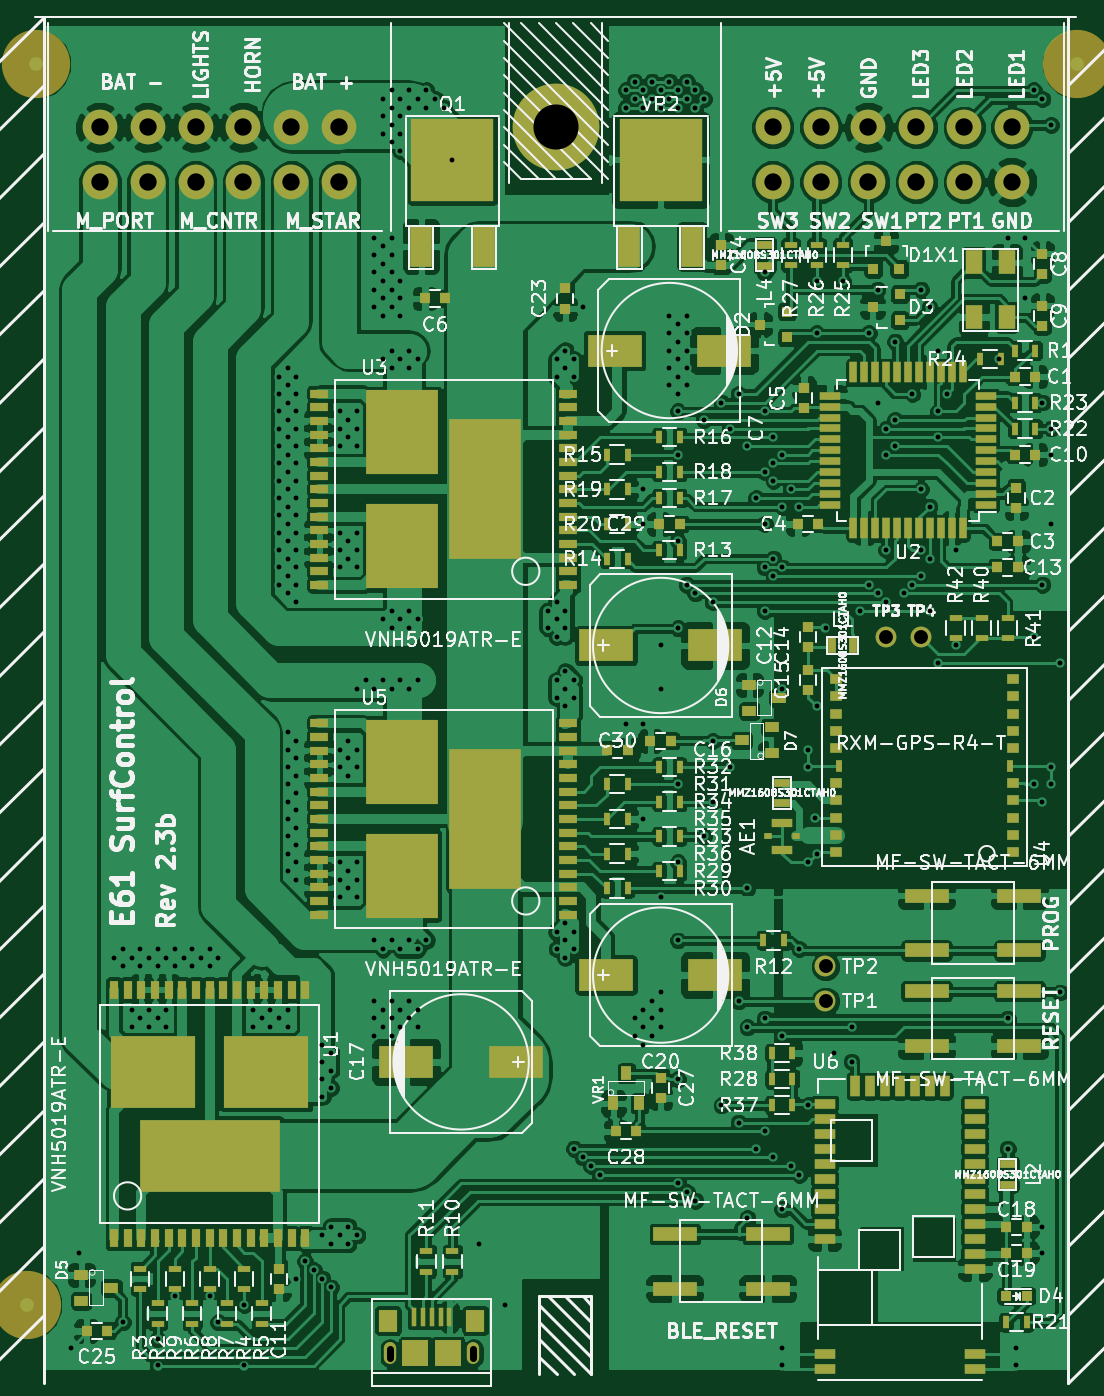
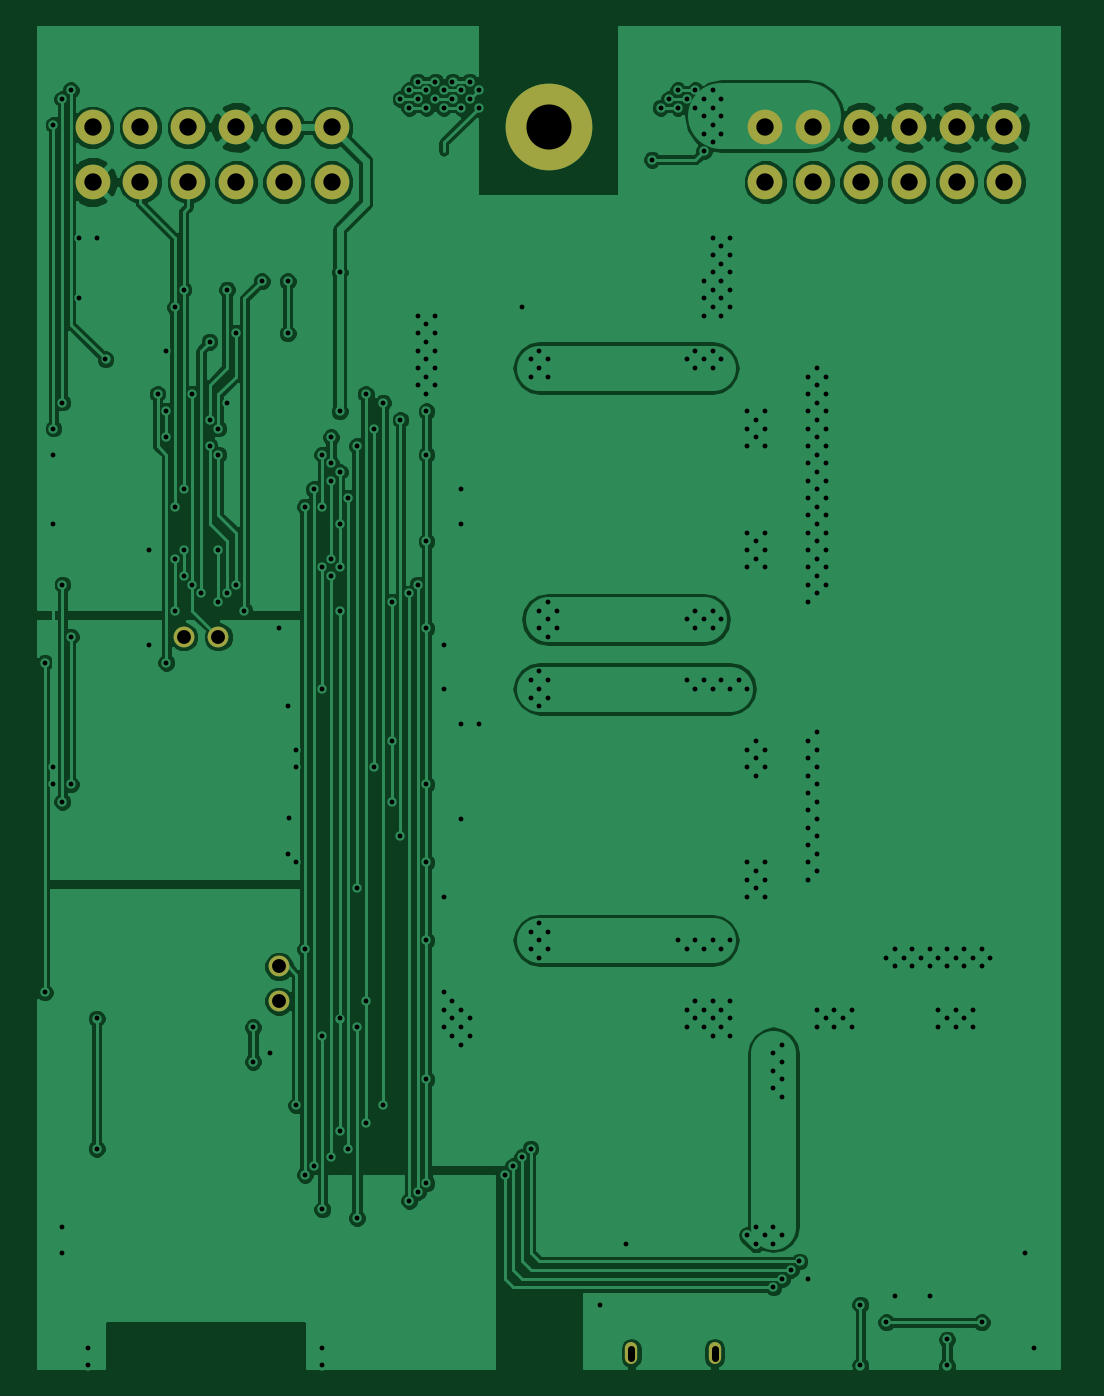
Circuit board: 9 layer files. Board 76.8 x 98.2 mm.
- bottom_copper: surfcontrol-B.Cu.gbl (108607 bytes)
- bottom_mask: surfcontrol-B.Mask.gbs (1151 bytes)
- paste: surfcontrol-B.Paste.gbp (284 bytes)
- bottom_silk: surfcontrol-B.SilkS.gbo (285 bytes)
- top_copper: surfcontrol-F.Cu.gtl (393389 bytes)
- top_mask: surfcontrol-F.Mask.gts (12327 bytes)
- paste: surfcontrol-F.Paste.gtp (11362 bytes)
- top_silk: surfcontrol-F.SilkS.gto (160855 bytes)
- drill: surfcontrol.drl (6985 bytes)

=== bottom_copper: surfcontrol-B.Cu.gbl (108607 bytes, source omitted) ===
=== bottom_mask: surfcontrol-B.Mask.gbs ===
G04 #@! TF.FileFunction,Soldermask,Bot*
%FSLAX46Y46*%
G04 Gerber Fmt 4.6, Leading zero omitted, Abs format (unit mm)*
G04 Created by KiCad (PCBNEW 4.0.4+dfsg1-stable) date Sun Apr 30 12:20:09 2017*
%MOMM*%
%LPD*%
G01*
G04 APERTURE LIST*
%ADD10C,0.150000*%
%ADD11C,1.524000*%
%ADD12C,2.540000*%
%ADD13C,6.350000*%
%ADD14O,0.900000X1.600000*%
G04 APERTURE END LIST*
D10*
D11*
X97230000Y-99520000D03*
X97230000Y-102060000D03*
X104215000Y-75390000D03*
X101675000Y-75390000D03*
D12*
X61625000Y-42100000D03*
X58125000Y-42100000D03*
X54625000Y-42100000D03*
X51125000Y-42100000D03*
X47625000Y-42100000D03*
X44125000Y-42100000D03*
X61625000Y-38100000D03*
X58125000Y-38100000D03*
X54625000Y-38100000D03*
X51125000Y-38100000D03*
X47625000Y-38100000D03*
X44125000Y-38100000D03*
X110875000Y-42100000D03*
X107375000Y-42100000D03*
X103875000Y-42100000D03*
X100375000Y-42100000D03*
X96875000Y-42100000D03*
X93375000Y-42100000D03*
X110875000Y-38100000D03*
X107375000Y-38100000D03*
X103875000Y-38100000D03*
X100375000Y-38100000D03*
X96875000Y-38100000D03*
X93375000Y-38100000D03*
D13*
X77500000Y-38100000D03*
D14*
X71451000Y-127841000D03*
X65351000Y-127841000D03*
M02*

=== paste: surfcontrol-B.Paste.gbp ===
G04 #@! TF.FileFunction,Paste,Bot*
%FSLAX46Y46*%
G04 Gerber Fmt 4.6, Leading zero omitted, Abs format (unit mm)*
G04 Created by KiCad (PCBNEW 4.0.4+dfsg1-stable) date Sun Apr 30 12:20:09 2017*
%MOMM*%
%LPD*%
G01*
G04 APERTURE LIST*
%ADD10C,0.150000*%
G04 APERTURE END LIST*
D10*
M02*

=== bottom_silk: surfcontrol-B.SilkS.gbo ===
G04 #@! TF.FileFunction,Legend,Bot*
%FSLAX46Y46*%
G04 Gerber Fmt 4.6, Leading zero omitted, Abs format (unit mm)*
G04 Created by KiCad (PCBNEW 4.0.4+dfsg1-stable) date Sun Apr 30 12:20:09 2017*
%MOMM*%
%LPD*%
G01*
G04 APERTURE LIST*
%ADD10C,0.150000*%
G04 APERTURE END LIST*
D10*
M02*

=== top_copper: surfcontrol-F.Cu.gtl (393389 bytes, source omitted) ===
=== top_mask: surfcontrol-F.Mask.gts (12327 bytes, source omitted) ===
=== paste: surfcontrol-F.Paste.gtp (11362 bytes, source omitted) ===
=== top_silk: surfcontrol-F.SilkS.gto (160855 bytes, source omitted) ===
=== drill: surfcontrol.drl (6985 bytes, source omitted) ===
